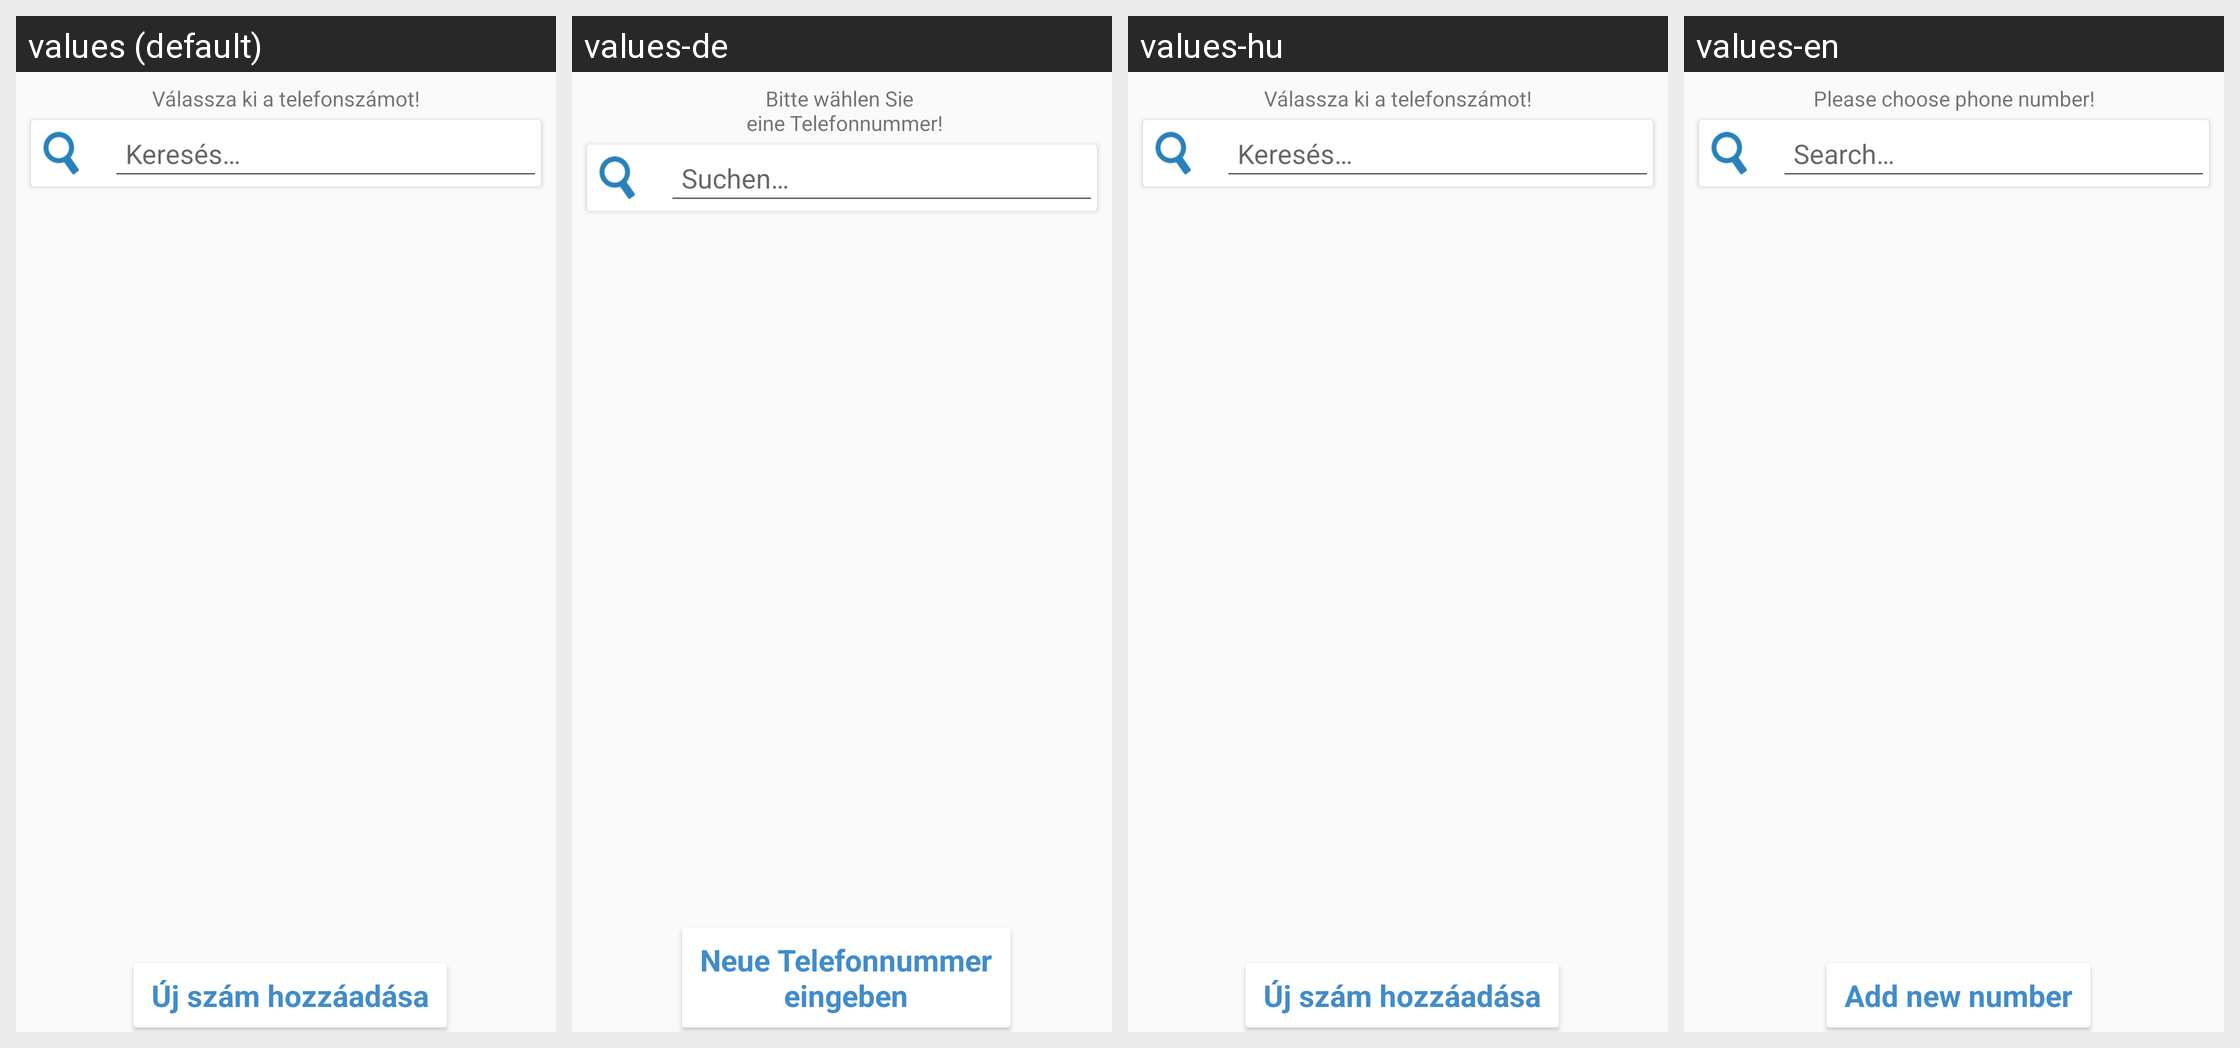

The same Android screen rendered under several of its app's locales, left to right. List the strings drawn on it with the default value and each locale's translation.
Android screen res/layout/dialog_telephone_number.xml rendered under 4 locales, left to right: values (default), values-de, values-hu, values-en. Device: Nexus 5 (rendered at 1080×1920; each locale shown at half size, 540×960, under a caption strip naming it); theme AppTheme.
Strings drawn on this screen, with the default value and each locale's value (text and hints the layout hard-codes, and strings that could not be matched under every locale, appear in the picture but are not listed):

choose_tel_num
  values: Válassza ki a telefonszámot!
  values-de: Bitte wählen Sie 
       eine Telefonnummer!
  values-hu: Válassza ki a telefonszámot!
  values-en: Please choose phone number!

search
  values: Keresés…
  values-de: Suchen…
  values-hu: Keresés…
  values-en: Search…

new_telephone_number
  values: Új szám hozzáadása
  values-de: Neue Telefonnummer
      eingeben
  values-hu: Új szám hozzáadása
  values-en: Add new number
